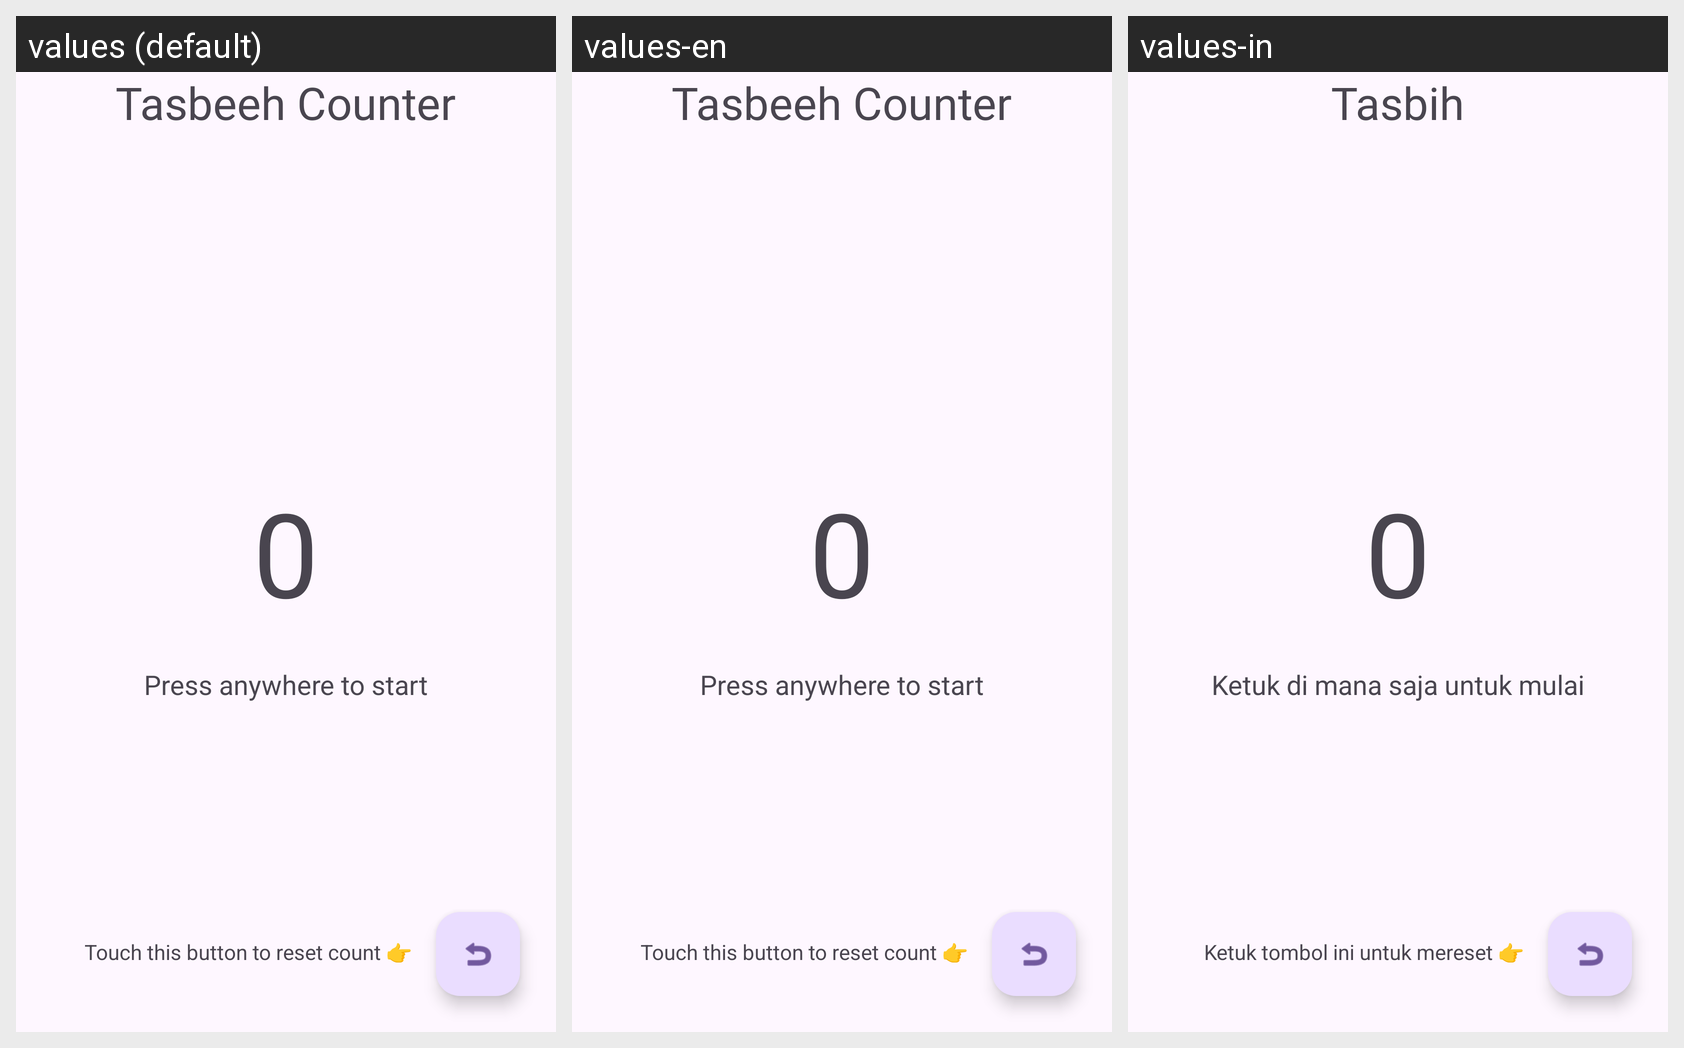

Here is an Android app screen in its default locale and in the app's own translations. Write out the translated-string differences for the strings that appear on this screen.
Android screen res/layout/activity_main.xml rendered under 3 locales, left to right: values (default), values-en, values-in. Device: Nexus 5 (rendered at 1080×1920; each locale shown at half size, 540×960, under a caption strip naming it); theme Theme.TasbihVirtual.
Strings drawn on this screen, with the default value and each locale's value (text and hints the layout hard-codes, and strings that could not be matched under every locale, appear in the picture but are not listed):

touch_hint
  values: Press anywhere to start
  values-en: Press anywhere to start
  values-in: Ketuk di mana saja untuk mulai

app_name
  values: Tasbeeh Counter
  values-en: Tasbeeh Counter
  values-in: Tasbih

reset_hint
  values: Touch this button to reset count 👉
  values-en: Touch this button to reset count 👉
  values-in: Ketuk tombol ini untuk mereset 👉
